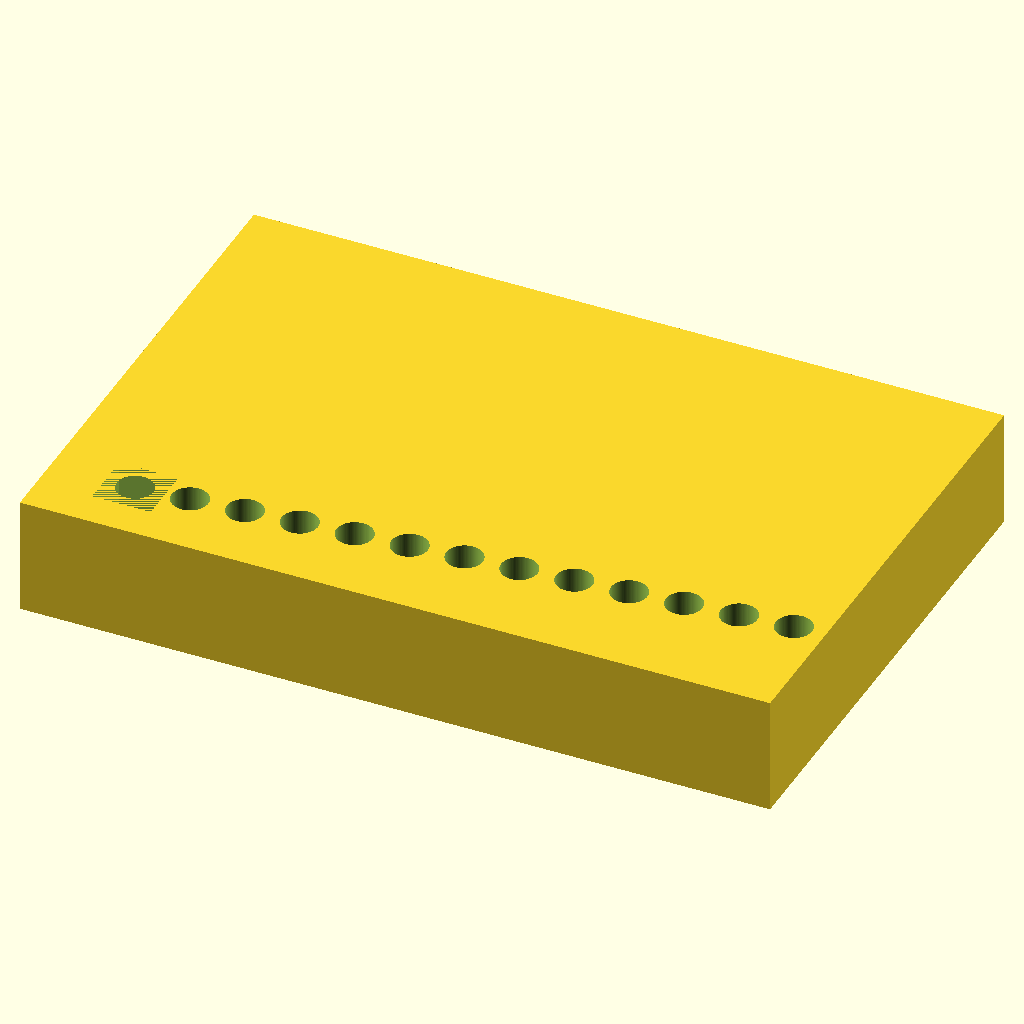
Cell 1: the model at its default parameters.
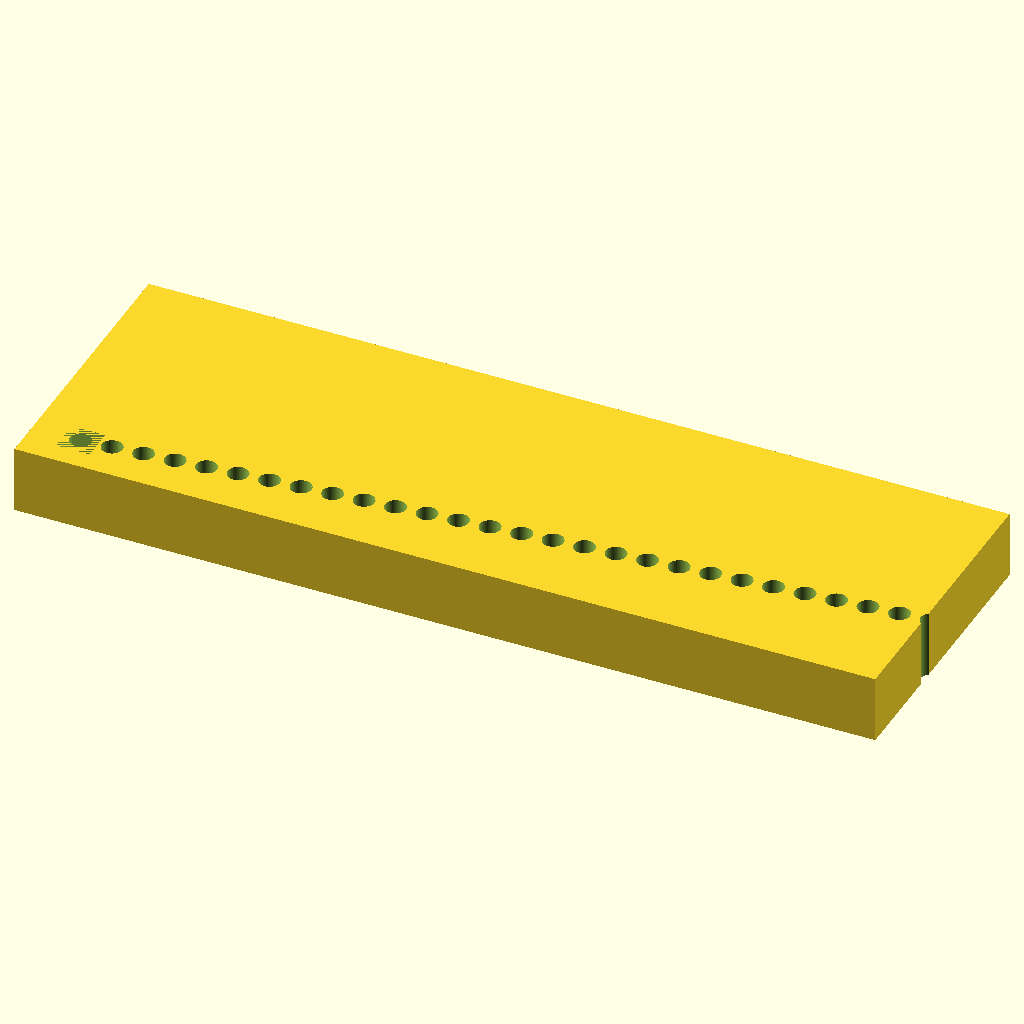
Cell 2: plate_length = 255.52 (everything else at default).
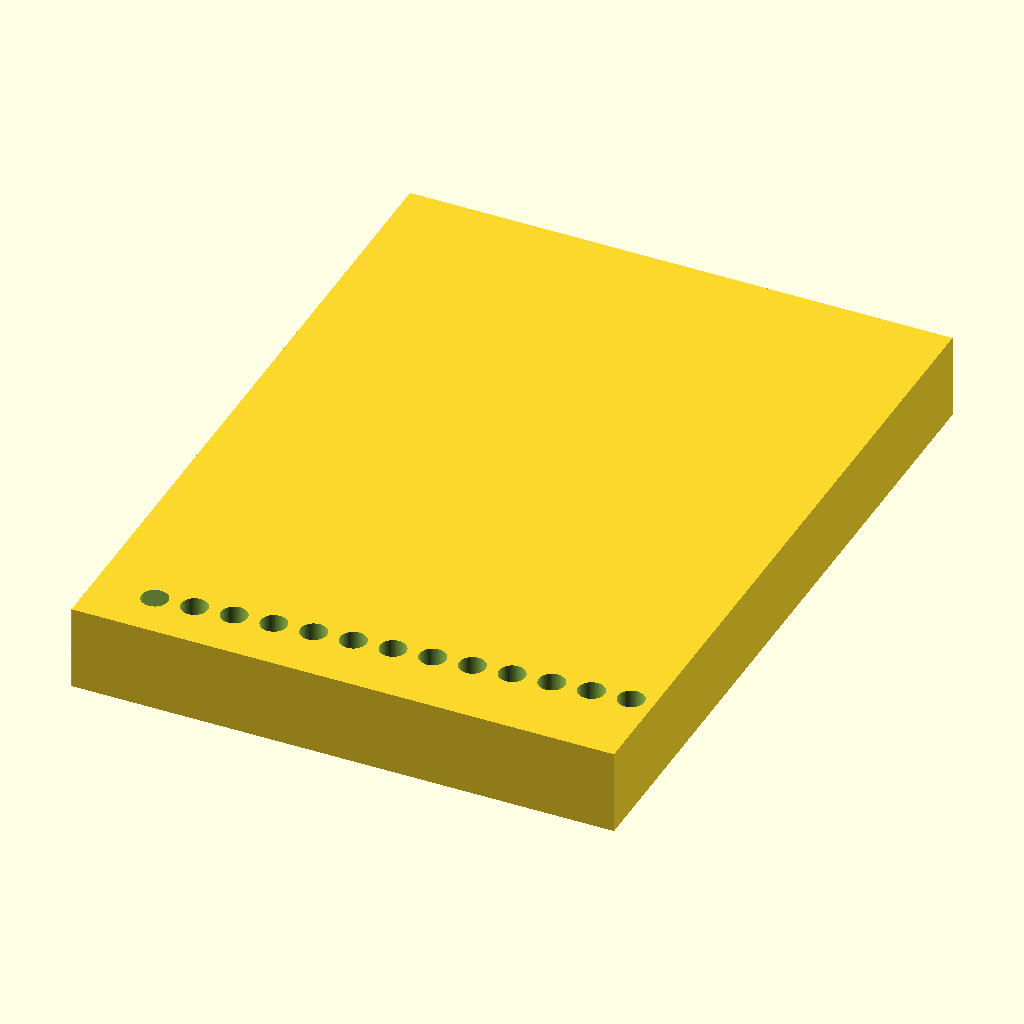
Cell 3: plate_width = 170.96 (everything else at default).
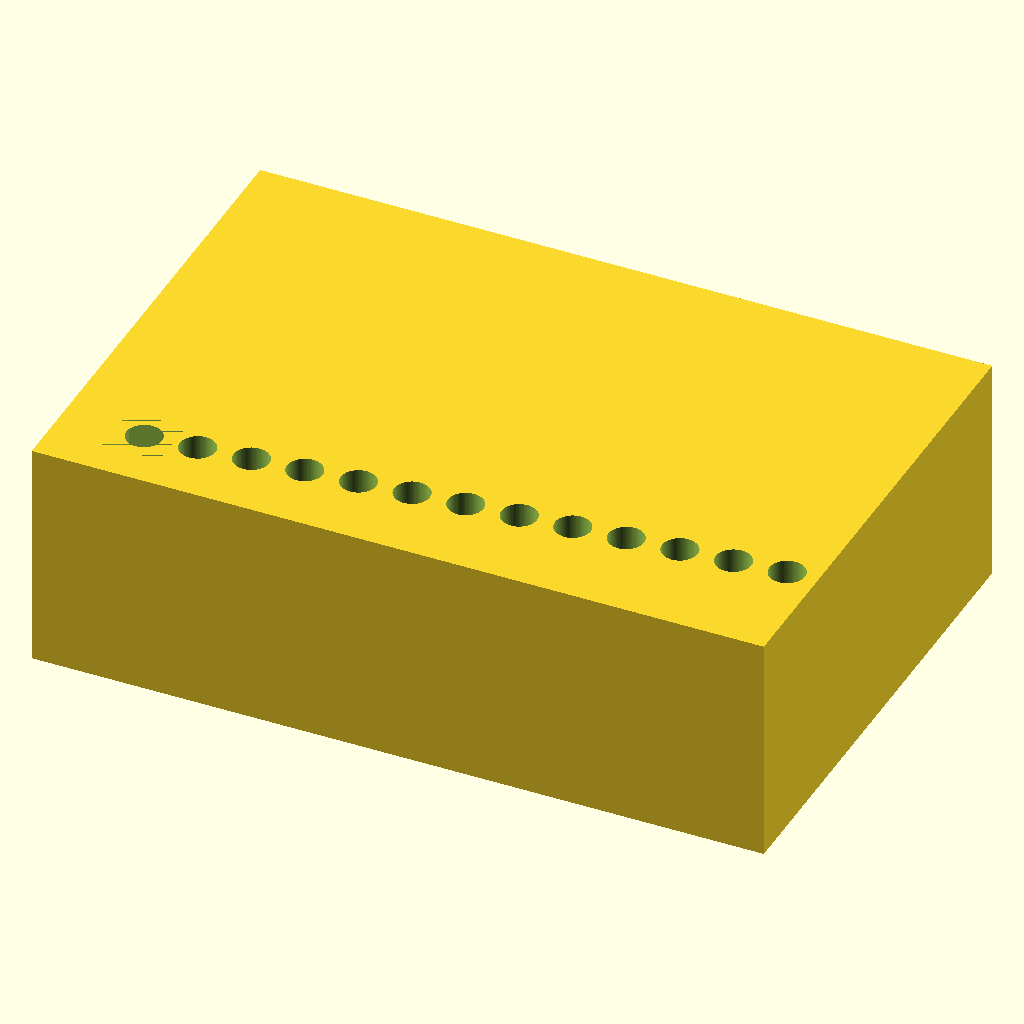
Cell 4: the same model with plate_height = 40.
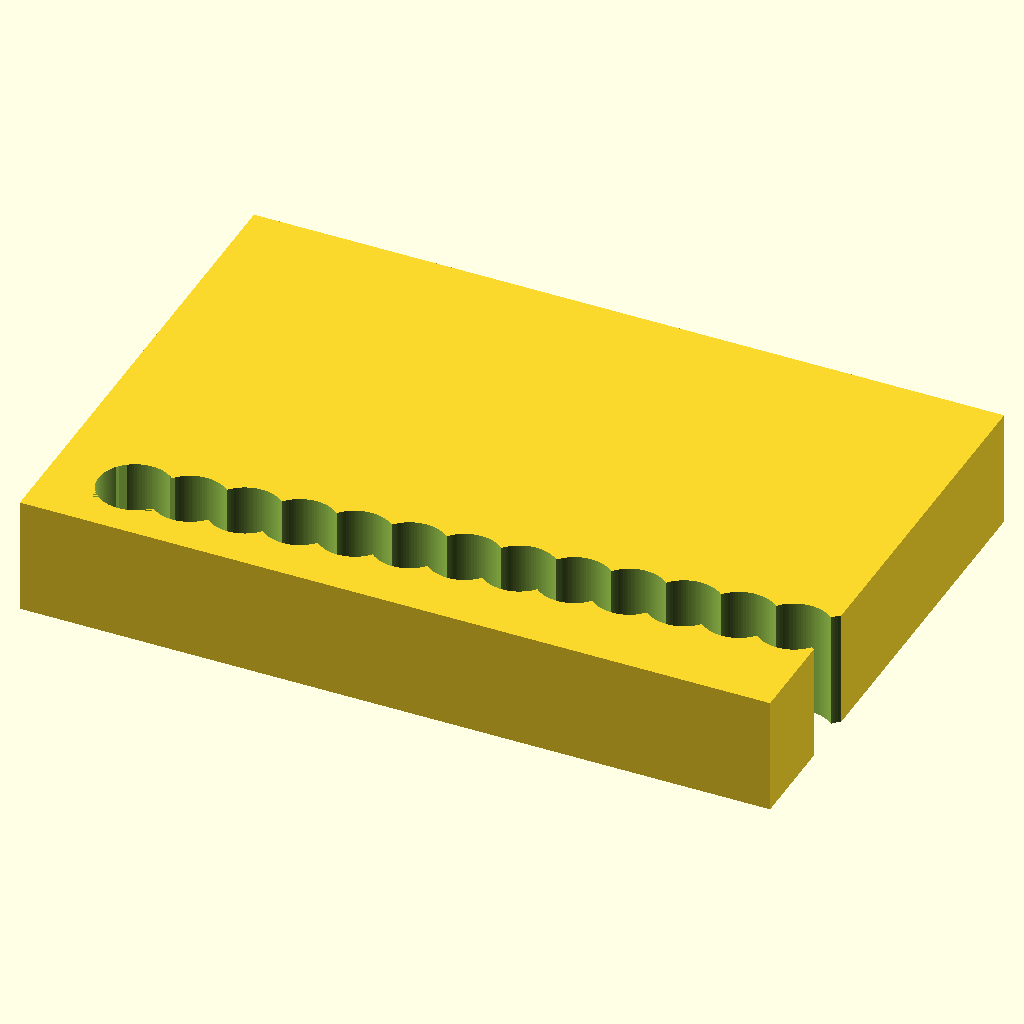
Cell 5 — hole_d set to 12.4, the other parameters unchanged.
The same orthographic view direction (rotation 55°, 0°, 25°; colour scheme Cornfield) for every cell, with the view re-fitted per cell, so scale and position can differ between cells.
Source of the model, bench/results/gpu-v5-g1/code/scadcoder-v5/pcr_tube_rack_sbs_s2_a0.scad:
// 96-well PCR tube rack (0.2 mL, standard microplate footprint)
// Units: mm. Print orientation: base on XY plane, building +Z.

// ---------- Block ----------
plate_length   = 127.76;   // X dimension (A1 to H12)
plate_width    = 85.48;    // Y dimension (1 to 12)
plate_height   = 20;       // Z dimension

// ---------- Holes ----------
hole_count     = 96;       // 8 rows x 12 columns
hole_d         = 6.2;      // through-hole diameter
hole_pitch_x   = 9.0;      // centre-to-centre spacing along X
hole_pitch_y   = 9.0;      // centre-to-centre spacing along Y
hole_start_x   = 14.38;    // A1 centre distance from left edge
hole_start_y   = 11.24;    // A1 centre distance from back edge

// ---------- Chamfer (orientation mark at A1 corner) ----------
chamfer_leg    = 5;        // 45-degree chamfer legs along X and Y
chamfer_angle  = 45;

// ---------- Misc ----------
eps            = 0.5;      // cutter overshoot past faces
$fn            = 96;

difference() {
    // Main block, centred in X/Y, resting on z = 0
    translate([-plate_length/2, -plate_width/2, 0])
        cube([plate_length, plate_width, plate_height]);

    // 96 vertical through-holes
    for (i = [0 : hole_count - 1]) {
        x = hole_start_x + i * hole_pitch_x;
        y = hole_start_y + (i / 12) * hole_pitch_y;   // 12 columns along X
        translate([x - plate_length/2, y - plate_width/2, -eps])
            cylinder(d = hole_d, h = plate_height + 2*eps);
    }

    // 45-degree chamfer at the A1 corner (vertical edge)
    translate([hole_start_x - plate_length/2, hole_start_y - plate_width/2, 0])
        linear_extrude(height = plate_height)
            polygon([[-chamfer_leg, -chamfer_leg], [chamfer_leg, -chamfer_leg],
                     [chamfer_leg, chamfer_leg], [-chamfer_leg, chamfer_leg]]);
}
Customizer parameters (derived from the source; name, type, default, range or options):
plate_length: number, default 127.76
plate_width: number, default 85.48
plate_height: number, default 20
hole_count: number, default 96
hole_d: number, default 6.2
hole_pitch_x: number, default 9
hole_pitch_y: number, default 9
hole_start_x: number, default 14.38
hole_start_y: number, default 11.24
chamfer_leg: number, default 5
chamfer_angle: number, default 45
eps: number, default 0.5
